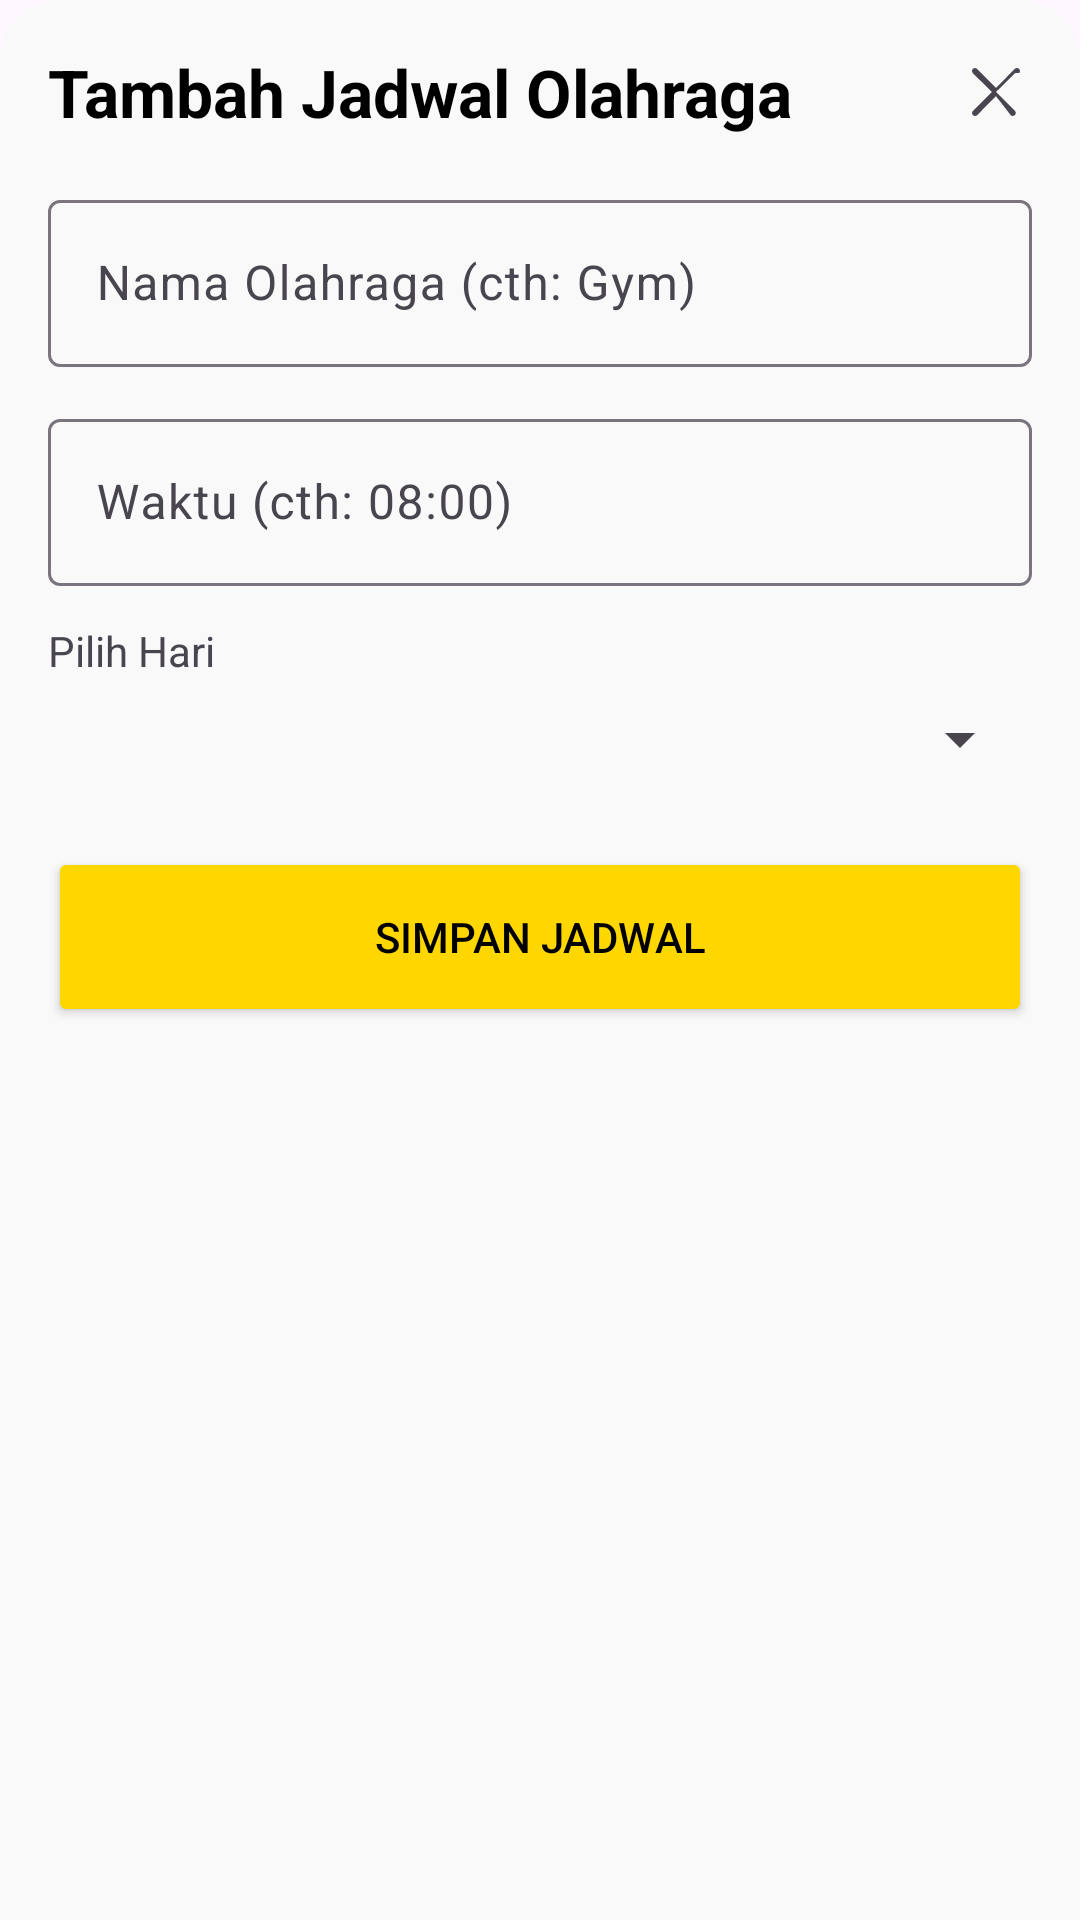

Layout XML and referenced resources for this Android screen:
<!-- AndroidManifest.xml: application theme Theme.UTS_MAP_Kelompok_i -->
<!-- res/layout/bottom_sheet_add_schedule.xml -->
<?xml version="1.0" encoding="utf-8"?>
<LinearLayout xmlns:android="http://schemas.android.com/apk/res/android"
    android:layout_width="match_parent"
    android:layout_height="wrap_content"
    android:background="@drawable/bottom_sheet_background"
    android:orientation="vertical"
    android:padding="16dp">

    <FrameLayout
        android:layout_width="match_parent"
        android:layout_height="wrap_content"
        android:layout_marginBottom="16dp">

        <TextView
            android:layout_width="wrap_content"
            android:layout_height="wrap_content"
            android:layout_gravity="start|center_vertical"
            android:text="Tambah Jadwal Olahraga"
            android:textColor="@color/black"
            android:textSize="22sp"
            android:textStyle="bold" />

        <ImageButton
            android:id="@+id/btn_close_add_schedule"
            android:layout_width="wrap_content"
            android:layout_height="wrap_content"
            android:layout_gravity="end|center_vertical"
            android:background="?attr/selectableItemBackgroundBorderless"
            android:contentDescription="Tutup"
            android:src="@drawable/ic_close" />

    </FrameLayout>

    <com.google.android.material.textfield.TextInputLayout
        android:layout_width="match_parent"
        android:layout_height="wrap_content"
        android:hint="Nama Olahraga (cth: Gym)">
        <com.google.android.material.textfield.TextInputEditText
            android:id="@+id/et_activity_name"
            android:layout_width="match_parent"
            android:layout_height="wrap_content"/>
    </com.google.android.material.textfield.TextInputLayout>

    <com.google.android.material.textfield.TextInputLayout
        android:layout_width="match_parent"
        android:layout_height="wrap_content"
        android:layout_marginTop="12dp"
        android:hint="Waktu (cth: 08:00)">
        <com.google.android.material.textfield.TextInputEditText
            android:id="@+id/et_time"
            android:layout_width="match_parent"
            android:layout_height="wrap_content"/>
    </com.google.android.material.textfield.TextInputLayout>

    <TextView
        android:layout_width="wrap_content"
        android:layout_height="wrap_content"
        android:layout_marginTop="12dp"
        android:text="Pilih Hari"/>

    <Spinner
        android:id="@+id/spinner_day"
        android:layout_width="match_parent"
        android:layout_height="wrap_content"
        android:layout_marginTop="8dp"/>

    <Button
        android:id="@+id/btn_save_schedule"
        android:layout_width="match_parent"
        android:layout_height="60dp"
        android:layout_marginTop="24dp"
        android:backgroundTint="@color/bright_yellow"
        android:text="Simpan Jadwal"
        android:textColor="@color/black"/>
</LinearLayout>
<!-- resources referenced by this layout -->
<resources>
  <color name="black">#FF000000</color>
  <color name="bright_yellow">#FFD700</color>
  <!-- drawable bottom_sheet_background (drawable) -->
  <shape xmlns:android="http://schemas.android.com/apk/res/android">
      <solid android:color="@color/bg_light_gray" />
      <corners android:topLeftRadius="20dp" android:topRightRadius="20dp" />
  </shape>
  <!-- drawable ic_close (drawable) -->
  <vector xmlns:android="http://schemas.android.com/apk/res/android"
      android:width="24dp"
      android:height="24dp"
      android:viewportWidth="24"
      android:viewportHeight="24"
      android:tint="?attr/colorControlNormal">
  
      <path
          android:fillColor="@android:color/black"
          android:pathData="M18.3,5.71L12,12l6.3,6.29c0.39,0.39 0.39,1.02 0,1.41 -0.39,0.39 -1.02,0.39 -1.41,0L12,13.41l-6.29,6.3c-0.39,0.39 -1.02,0.39 -1.41,0 -0.39,-0.39 -0.39,-1.02 0,-1.41L10.59,12 4.29,5.71c-0.39,-0.39 -0.39,-1.02 0,-1.41 0.39,-0.39 1.02,-0.39 1.41,0L12,10.59l6.29,-6.3c0.39,-0.39 1.02,-0.39 1.41,0 0.39,0.39 0.39,1.02 0,1.41z"/>
  </vector>
  <style name="Theme.UTS_MAP_Kelompok_i" parent="Base.Theme.UTS_MAP_Kelompok_i" />
  <color name="bg_light_gray">#F9F9F9</color>
  <style name="Base.Theme.UTS_MAP_Kelompok_i" parent="Theme.Material3.DayNight.NoActionBar">
          <item name="android:statusBarColor">@color/bright_yellow</item>
          <item name="android:windowLightStatusBar">true</item>
      </style>
</resources>
